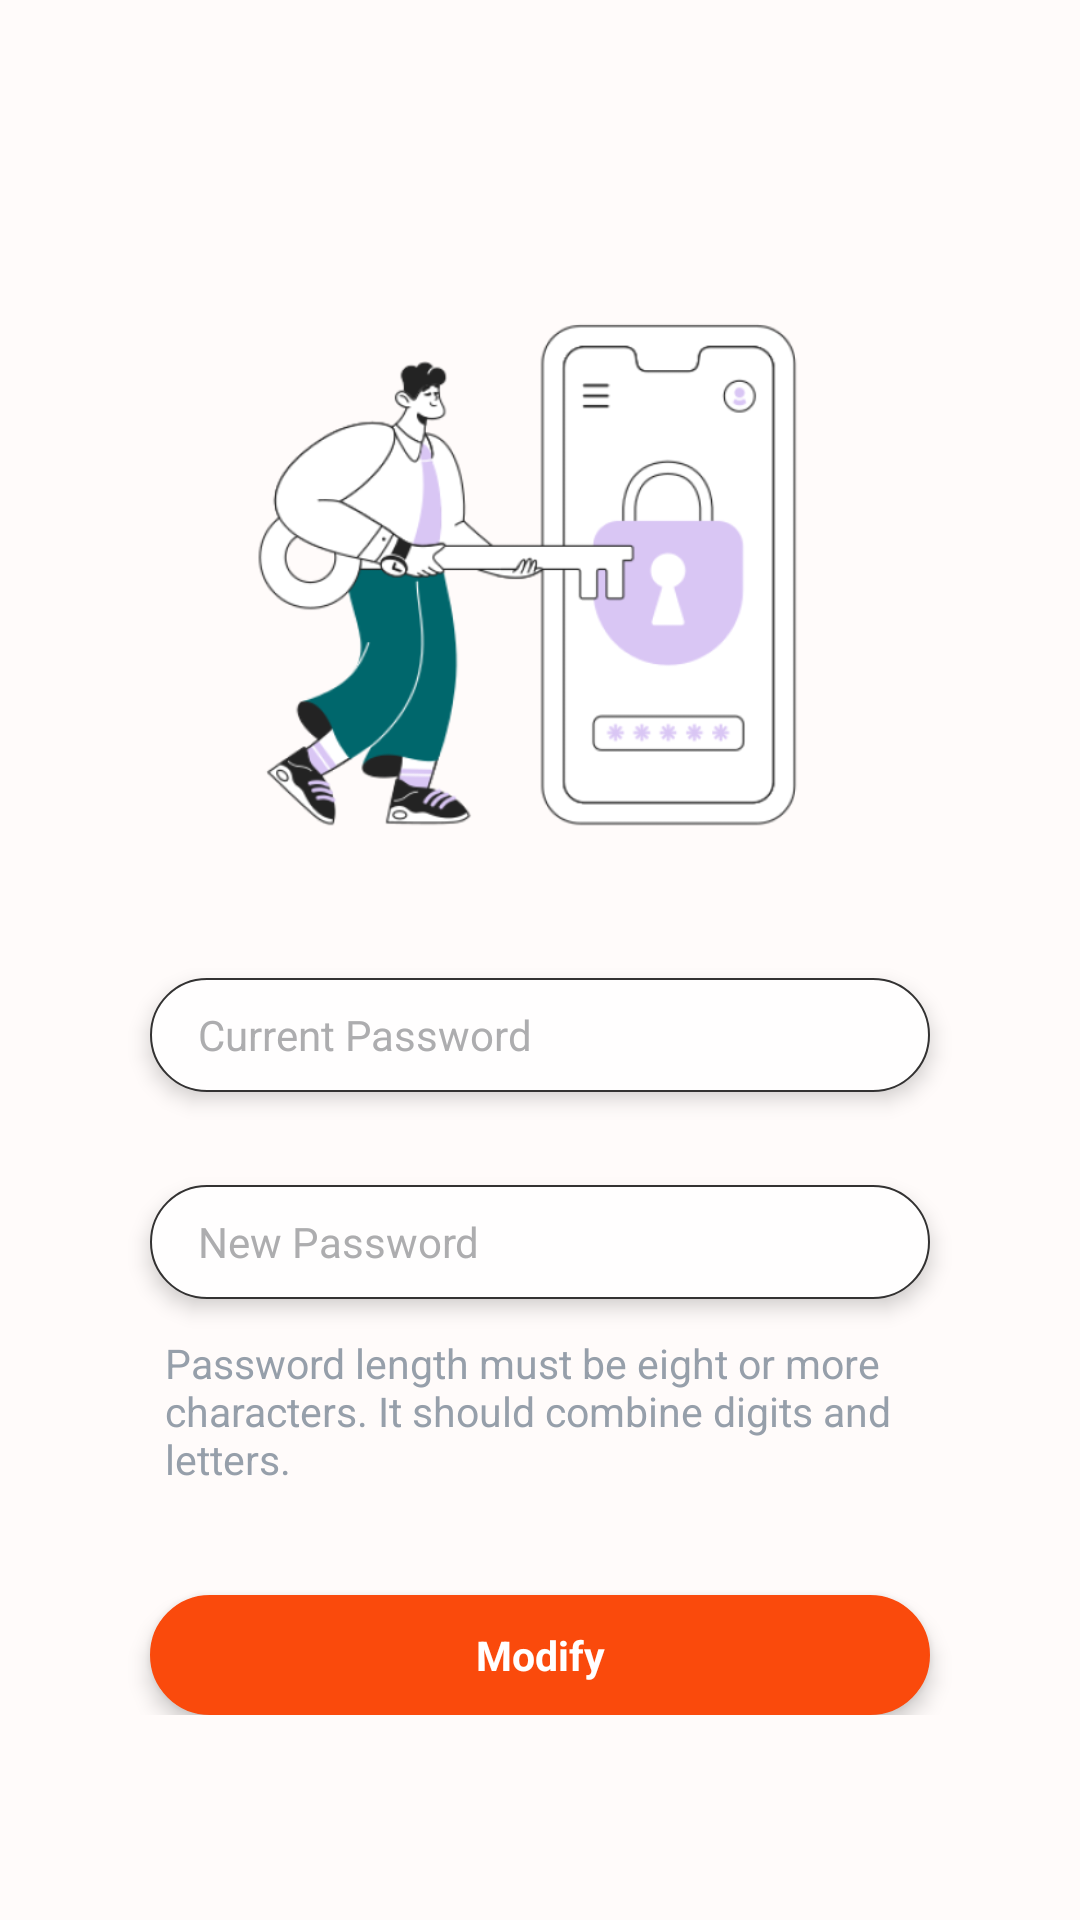

The Android layout XML behind this screen, and the referenced resources:
<!-- AndroidManifest.xml: application theme Theme.MyApplication -->
<!-- res/layout/modify_password.xml -->
<?xml version="1.0" encoding="utf-8"?>
<androidx.constraintlayout.widget.ConstraintLayout xmlns:android="http://schemas.android.com/apk/res/android"
    android:layout_width="match_parent"
    android:layout_height="match_parent"
    xmlns:app="http://schemas.android.com/apk/res-auto"
    android:background="#FFFBFA">

    <ScrollView
        android:layout_width="match_parent"
        android:layout_height="match_parent"
        >

        <androidx.constraintlayout.widget.ConstraintLayout
            android:layout_width="match_parent"
            android:layout_height="match_parent"
            android:paddingBottom="40dp">

            <ImageView
                android:id="@+id/group"
                android:layout_width="250dp"
                android:layout_height="220dp"
                android:layout_marginTop="80dp"
                android:gravity="center"
                android:contentDescription="@null"
                android:src="@drawable/nodify_password"
                app:layout_constraintStart_toStartOf="parent"
                app:layout_constraintEnd_toEndOf="parent"
                app:layout_constraintTop_toTopOf="parent" />

            <EditText
                android:id="@+id/cur_password"
                android:layout_width="260dp"
                android:layout_height="38dp"
                android:layout_marginTop="26dp"
                android:autofillHints="username"
                android:background="@drawable/input_box"
                android:drawablePadding="19dp"
                android:elevation="4dp"
                android:hint="Current Password"
                android:inputType="textPassword"
                android:paddingStart="16dp"
                android:paddingEnd="0dp"
                android:textColorHint="#ADADAF"
                android:textSize="14sp"
                app:layout_constraintTop_toBottomOf="@id/group"
                app:layout_constraintStart_toStartOf="parent"
                app:layout_constraintEnd_toEndOf="parent"
                />

            <EditText
                android:id="@+id/new_password"
                android:layout_width="260dp"
                android:layout_height="38dp"
                android:layout_marginTop="31dp"
                android:autofillHints="username"
                android:background="@drawable/input_box"
                android:drawablePadding="19dp"
                android:elevation="4dp"
                android:hint="New Password"
                android:inputType="textPassword"
                android:paddingStart="16dp"
                android:paddingEnd="0dp"
                android:textColorHint="#ADADAF"
                android:textSize="14sp"
                app:layout_constraintTop_toBottomOf="@id/cur_password"
                app:layout_constraintStart_toStartOf="parent"
                app:layout_constraintEnd_toEndOf="parent"
                />

            <TextView
                android:id="@+id/tv_hint"
                android:layout_width="wrap_content"
                android:layout_height="wrap_content"
                android:layout_marginTop="12dp"
                android:layout_marginBottom="30dp"
                android:layout_marginStart="5dp"
                android:width="260dp"
                android:text="Password length must be eight or more characters. It should combine digits and letters."
                android:textColor="#969FAA"
                android:textSize="13.5sp"
                app:layout_constraintTop_toBottomOf="@id/new_password"
                app:layout_constraintStart_toStartOf="@id/new_password"
                />

            <TextView
                android:id="@+id/tv_modify"
                android:layout_width="260dp"
                android:layout_height="40dp"
                android:layout_marginTop="36dp"
                android:background="@drawable/bg_add_location"
                android:elevation="4dp"
                android:gravity="center"
                android:text="Modify"
                android:textStyle="bold"
                android:textColor="#FFFFFF"
                android:textSize="13.5sp"
                app:layout_constraintTop_toBottomOf="@id/tv_hint"
                app:layout_constraintStart_toStartOf="parent"
                app:layout_constraintEnd_toEndOf="parent"/>


        </androidx.constraintlayout.widget.ConstraintLayout>

    </ScrollView>



</androidx.constraintlayout.widget.ConstraintLayout>
<!-- resources referenced by this layout -->
<resources>
  <!-- drawable bg_add_location (drawable) -->
  <?xml version="1.0" encoding="utf-8"?>
  <shape xmlns:android="http://schemas.android.com/apk/res/android">
  
      
      <solid android:color="#FA4A0C"/>
      
      <stroke
          android:width="0.5dp"
          android:color="#FA4A0C"/>
      
      <corners android:radius="40dp"/>
      
      <padding
          android:top="2dp"
          android:bottom="2dp"
          android:left="6dp"
          android:right="6dp"/>
  
  </shape>
  <!-- drawable input_box (drawable) -->
  <?xml version="1.0" encoding="utf-8"?>
  <shape xmlns:android="http://schemas.android.com/apk/res/android">
      <corners android:radius="20dp" />
      <solid android:color="#FFFEFE" />
      <stroke android:width="0.8dp"
          android:color="#333232" />
  </shape>
  <!-- drawable nodify_password: png bitmap (drawable-xhdpi, 54434 bytes) -->
  <style name="Theme.MyApplication" parent="Theme.MaterialComponents.Light.DarkActionBar">
          
          <item name="colorPrimary">#FA4A0C</item>
          <item name="colorPrimaryVariant">#FA4A0C</item>
          <item name="colorOnPrimary">@color/white</item>
          
          <item name="colorSecondary">#FFB499</item>
          <item name="colorSecondaryVariant">#FA4A0C</item>
          <item name="colorOnSecondary">@color/white</item>
          
          <item name="android:statusBarColor" tools:targetApi="l">?attr/colorPrimaryVariant</item>
          
      </style>
  <!-- not gathered from this repository: default colours our renderer supplied (Android Studio template values) -->
  <color name="white">#FFFFFFFF</color>
</resources>
